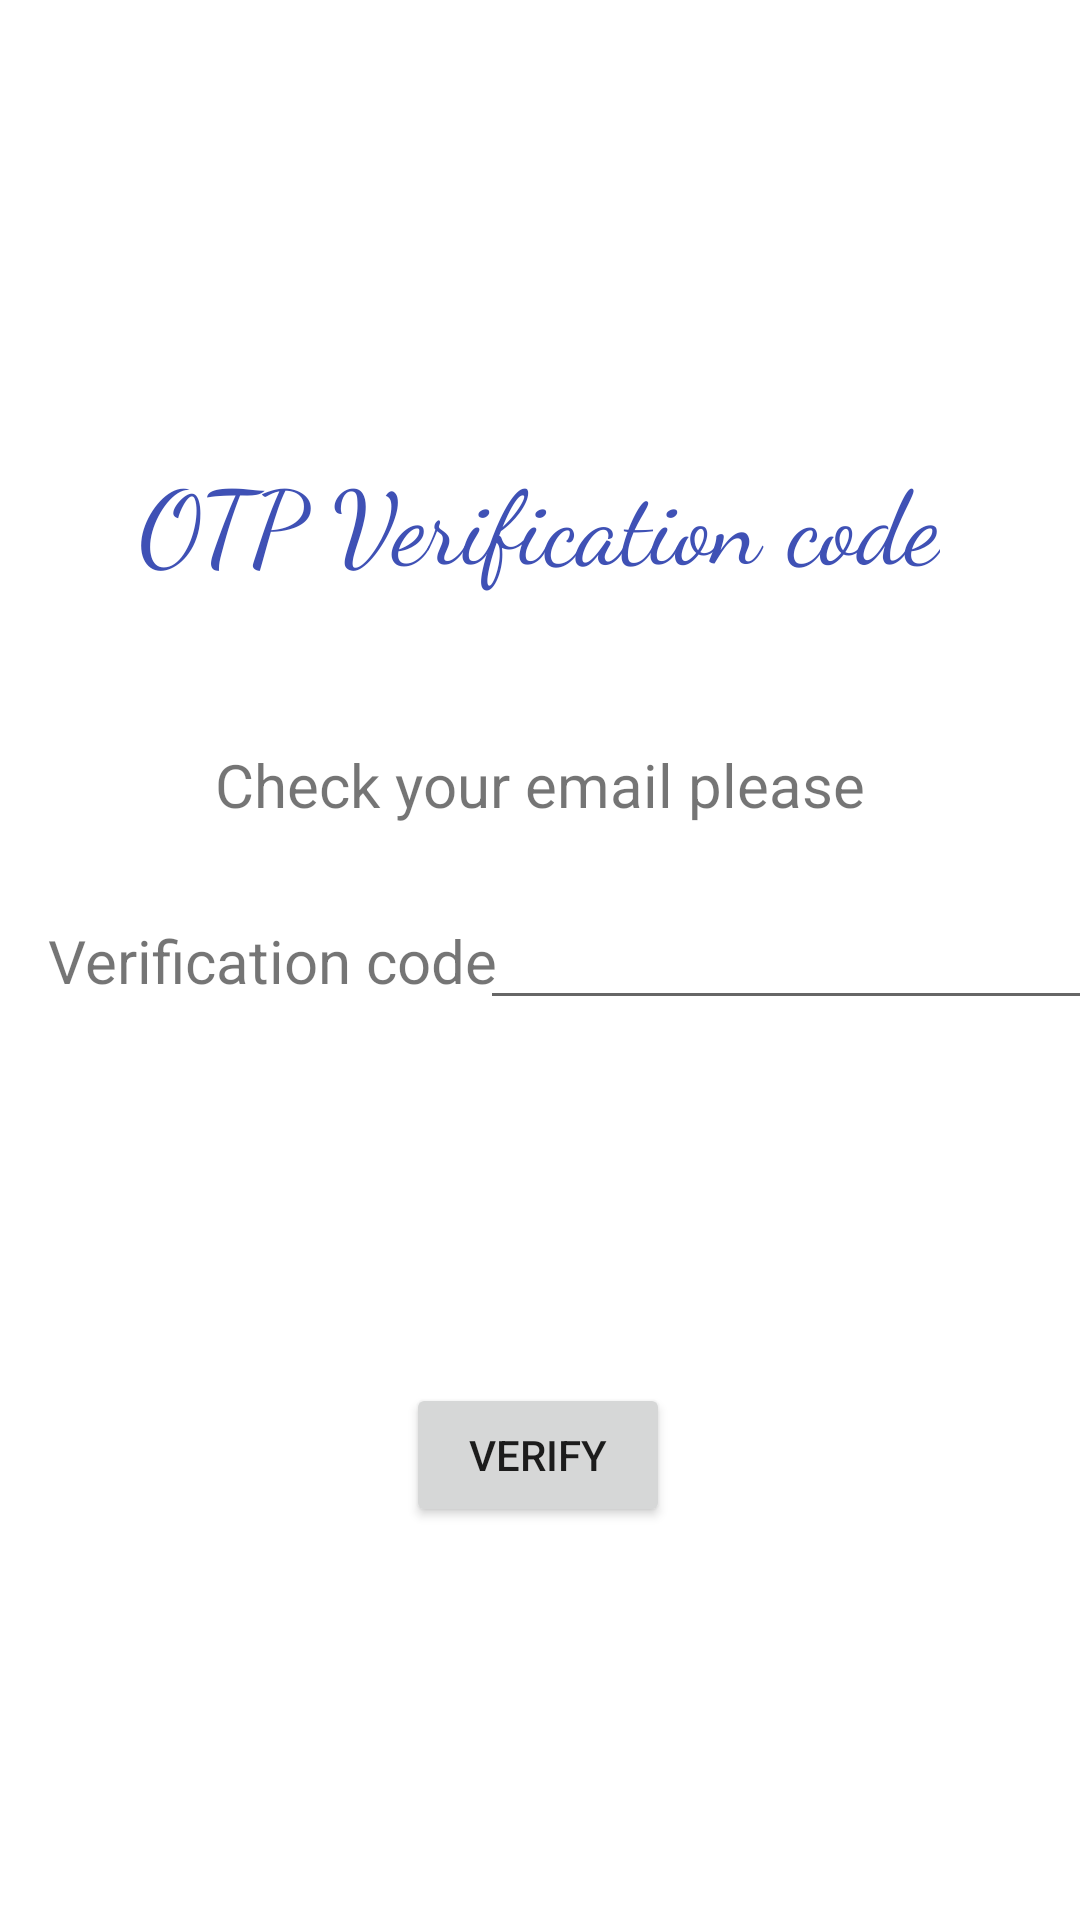

Write the Android layout XML for this screen, with the resource values it uses.
<!-- AndroidManifest.xml: application theme Theme.TaskMaster -->
<!-- res/layout/activity_confirmation.xml -->
<?xml version="1.0" encoding="utf-8"?>
<androidx.constraintlayout.widget.ConstraintLayout xmlns:android="http://schemas.android.com/apk/res/android"
  xmlns:app="http://schemas.android.com/apk/res-auto"
  xmlns:tools="http://schemas.android.com/tools"
  android:layout_width="match_parent"
  android:layout_height="match_parent"
  tools:context=".Confirmation">

  <TextView
    android:id="@+id/welcomeTitle"
    android:layout_width="wrap_content"
    android:layout_height="wrap_content"
    android:layout_marginBottom="51dp"
    android:fontFamily="cursive"
    android:text="OTP Verification code"

    android:textColor="#3F51B5"
    android:textSize="34sp"
    app:layout_constraintBottom_toTopOf="@+id/textView11"
    app:layout_constraintEnd_toEndOf="parent"
    app:layout_constraintHorizontal_bias="0.498"
    app:layout_constraintStart_toStartOf="parent" />

  <TextView
    android:id="@+id/textView11"
    android:layout_width="wrap_content"
    android:layout_height="wrap_content"
    android:layout_marginTop="248dp"
    android:text="Check your email please"
    android:textSize="20sp"
    app:layout_constraintEnd_toEndOf="parent"
    app:layout_constraintStart_toStartOf="parent"
    app:layout_constraintTop_toTopOf="parent" />

  <TextView
    android:id="@+id/textView12"
    android:layout_width="wrap_content"
    android:layout_height="wrap_content"
    android:layout_marginStart="16dp"
    android:text="Verification code"
    android:textSize="20sp"
    app:layout_constraintBottom_toBottomOf="parent"
    app:layout_constraintStart_toStartOf="parent"
    app:layout_constraintTop_toTopOf="parent" />

  <EditText
    android:id="@+id/otp"
    android:layout_width="wrap_content"
    android:layout_height="wrap_content"
    android:layout_marginStart="4dp"
    android:ems="10"
    android:inputType="number"
    app:layout_constraintBaseline_toBaselineOf="@+id/textView12"
    app:layout_constraintEnd_toEndOf="parent"
    app:layout_constraintStart_toEndOf="@+id/textView12" />

  <Button
    android:id="@+id/confirm"
    android:layout_width="wrap_content"
    android:layout_height="wrap_content"
    android:layout_marginTop="121dp"
    android:layout_marginBottom="172dp"
    android:text="verify"
    app:layout_constraintBottom_toBottomOf="parent"
    app:layout_constraintEnd_toEndOf="parent"
    app:layout_constraintHorizontal_bias="0.498"
    app:layout_constraintStart_toStartOf="parent"
    app:layout_constraintTop_toBottomOf="@+id/otp"
    app:layout_constraintVertical_bias="0.0" />

</androidx.constraintlayout.widget.ConstraintLayout>
<!-- resources referenced by this layout -->
<resources>
  <style name="Theme.TaskMaster" parent="Theme.MaterialComponents.DayNight.DarkActionBar">
          
          <item name="colorPrimary">@color/purple_500</item>
          <item name="colorPrimaryVariant">@color/purple_700</item>
          <item name="colorOnPrimary">@color/white</item>
          
          <item name="colorSecondary">@color/teal_200</item>
          <item name="colorSecondaryVariant">@color/teal_700</item>
          <item name="colorOnSecondary">@color/black</item>
          
          <item name="android:statusBarColor" tools:targetApi="l">?attr/colorPrimaryVariant</item>
          
      </style>
  <color name="purple_500">#FF6200EE</color>
  <color name="purple_700">#FF3700B3</color>
  <color name="white">#FFFFFFFF</color>
  <color name="teal_200">#FF03DAC5</color>
  <color name="teal_700">#FF018786</color>
  <color name="black">#FF000000</color>
</resources>
